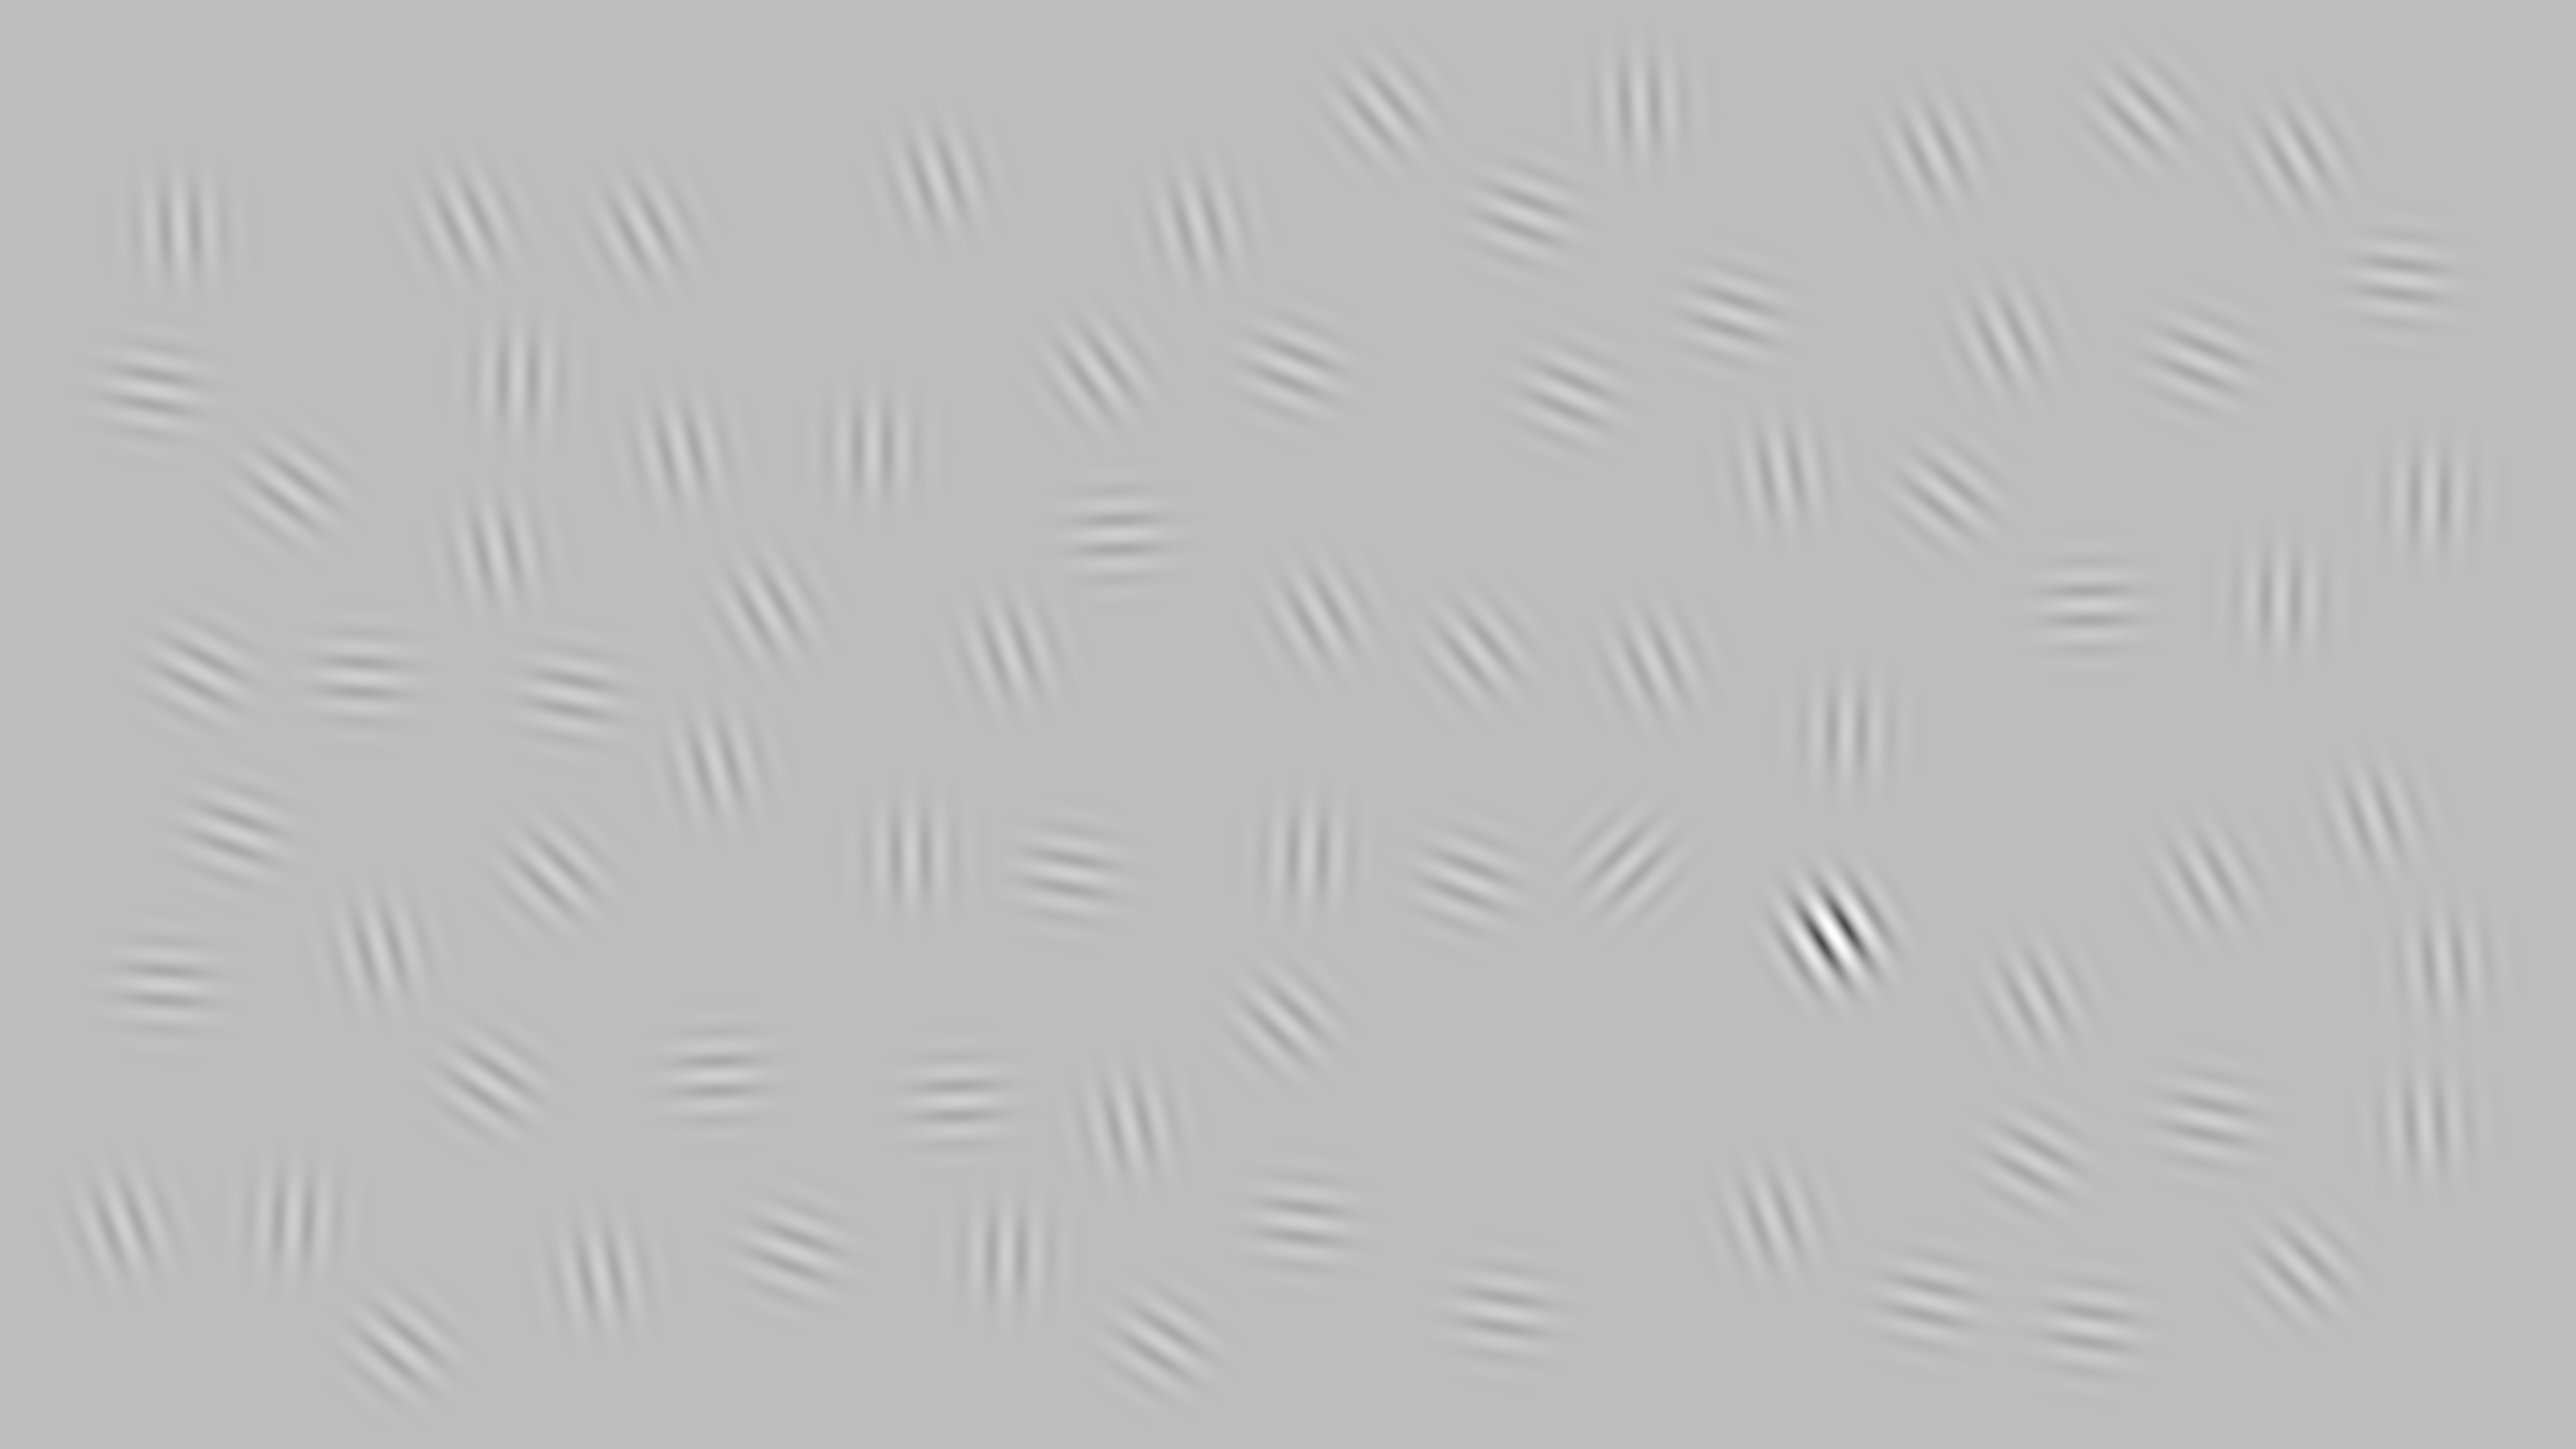

The data file committed next to this chart (first rows):
3235, 2245, 4821, 4772, 359, 3645, 718, 3119, 2938, 3671, 2600, 2125, 584, 4830, 1100, 756, 2986, 578, 3260, 2382, 4534, 4387, 2222, 3541
1720, 2237, 2234, 556, 455, 1857, 1347, 785, 1296, 1455, 1700, 1737, 2425, 992, 1738, 1890, 2609, 975, 209, 446, 1191, 1751, 1063, 941
0.25, 0.25, 0.25, 0.25, 0.25, 1, 0.25, 0.25, 0.25, 0.25, 0.25, 0.25, 0.25, 0.25, 0.25, 0.25, 0.25, 0.25, 0.25, 0.25, 0.25, 0.25, 0.25, 0.25
45, 167, 176, 97, 177, 148, 94, 113, 140, 181, 182, 100, 183, 181, 134, 165, 99, 127, 177, 165, 181, 151, 88, 170
